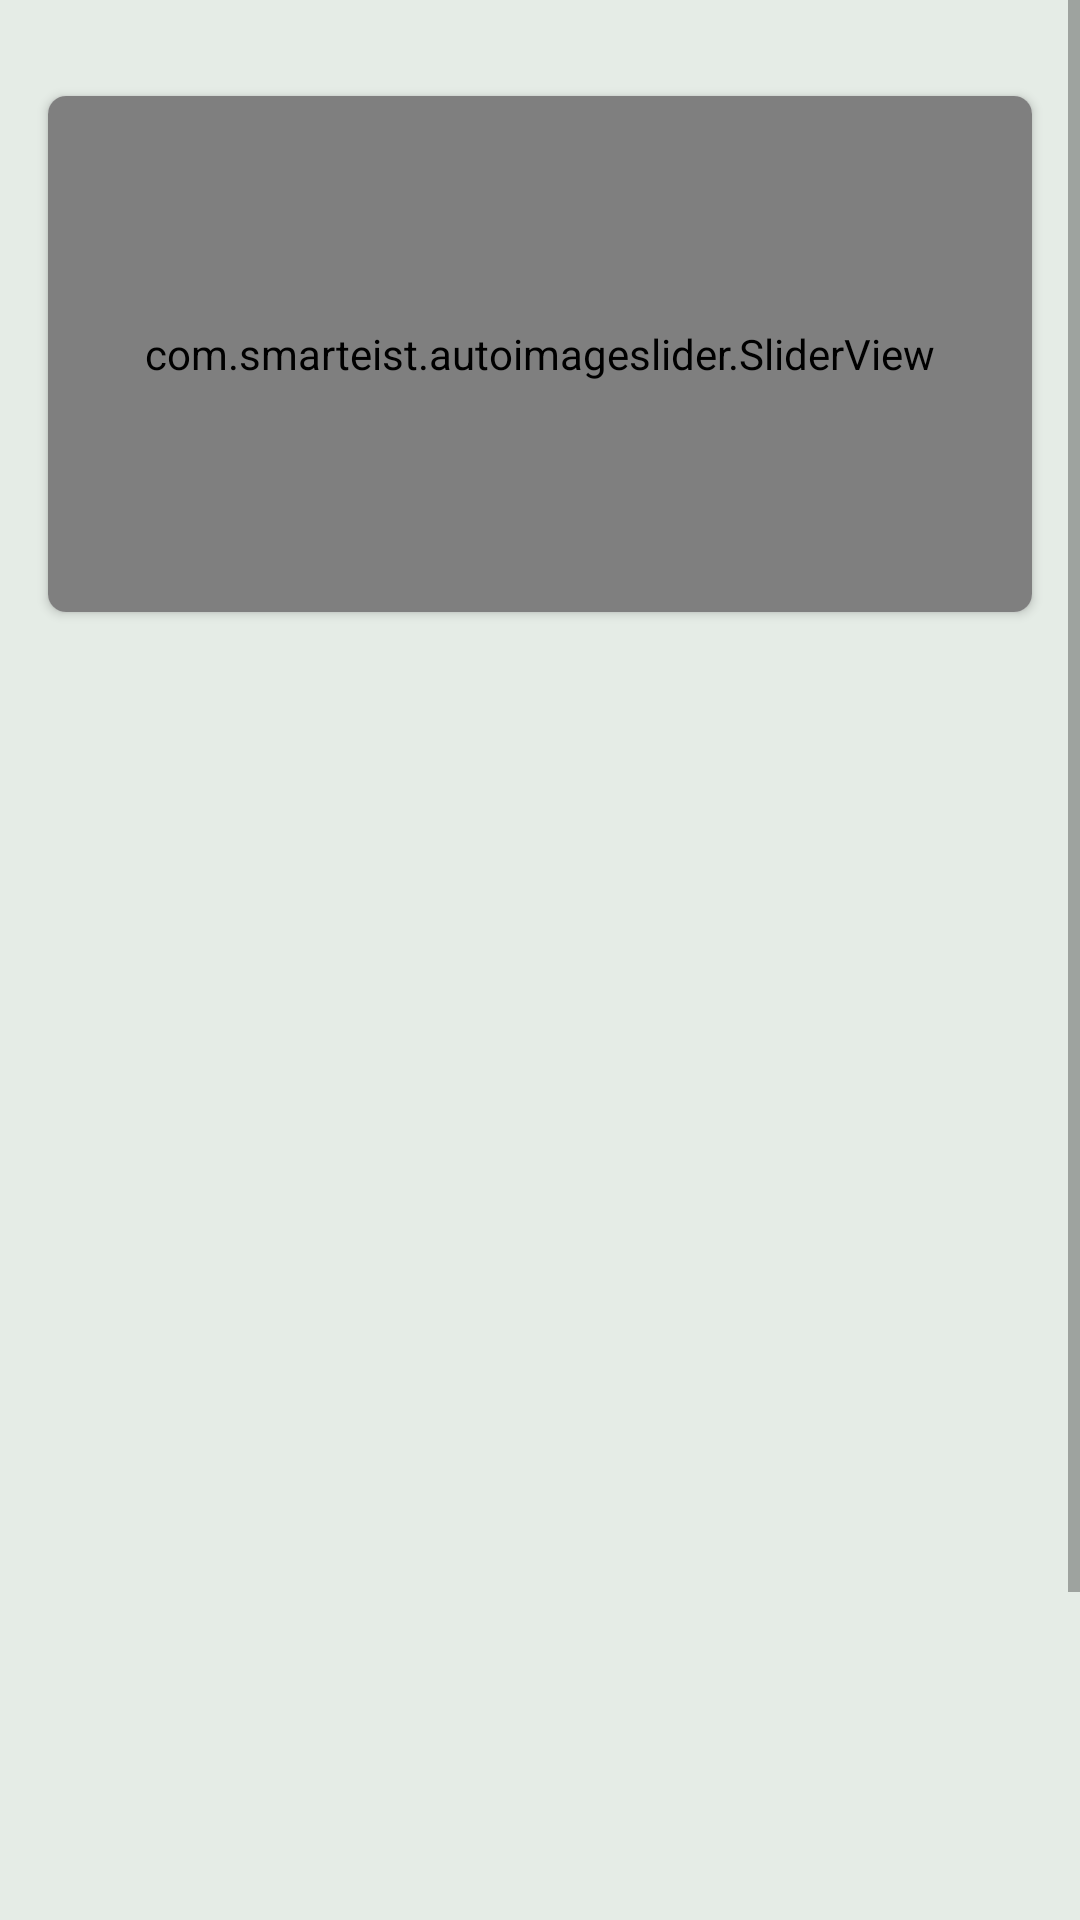

This screen was rendered from an Android layout file. Write that file and the resources it references.
<!-- AndroidManifest.xml: application theme Theme.IlhamCollection -->
<!-- res/layout/fragment_home.xml -->
<?xml version="1.0" encoding="utf-8"?>
<ScrollView xmlns:android="http://schemas.android.com/apk/res/android"
    xmlns:app="http://schemas.android.com/apk/res-auto"
    xmlns:tools="http://schemas.android.com/tools"
    android:id="@+id/uihome"
    android:layout_width="match_parent"
    android:layout_height="match_parent"
    android:layout_gravity="center"
    android:background="#1A044B11"
    android:orientation="vertical"
    tools:context=".ui.home.HomeFragment">

    <LinearLayout
        android:layout_width="match_parent"
        android:layout_height="wrap_content"
        android:gravity="center"
        android:orientation="vertical">

        <androidx.cardview.widget.CardView
            android:layout_width="match_parent"
            android:layout_height="wrap_content"
            android:layout_marginStart="16dp"
            android:layout_marginEnd="16dp"
            android:layout_marginTop="32dp"
            android:layout_marginBottom="32dp"
            app:cardCornerRadius="6dp">

            <com.smarteist.autoimageslider.SliderView
                android:id="@+id/image_slider"
                android:layout_width="match_parent"
                android:layout_height="172dp"
                app:sliderAnimationDuration="600"
                app:sliderAutoCycleDirection="back_and_forth"
                app:sliderAutoCycleEnabled="true"
                app:sliderIndicatorAnimationDuration="600"
                app:sliderIndicatorGravity="center_horizontal|bottom"
                app:sliderIndicatorMargin="15dp"
                app:sliderIndicatorOrientation="horizontal"
                app:sliderIndicatorPadding="3dp"
                app:sliderIndicatorRadius="2dp"
                app:sliderIndicatorSelectedColor="#5A5A5A"
                app:sliderIndicatorUnselectedColor="#FFF"
                app:sliderScrollTimeInSec="1"
                app:sliderStartAutoCycle="true" />

        </androidx.cardview.widget.CardView>

        <LinearLayout
            android:layout_width="match_parent"
            android:layout_height="wrap_content"
            android:layout_marginStart="16dp"
            android:layout_marginEnd="16dp"
            android:gravity="top"
            android:orientation="vertical">

            <androidx.recyclerview.widget.RecyclerView
                android:id="@+id/btncategory"
                android:layout_width="match_parent"
                android:layout_height="wrap_content"
                android:layout_marginBottom="16dp"
                tools:listitem="layout/item_cate" />

            <TextView
                android:id="@+id/noResultTv"
                android:layout_width="wrap_content"
                android:layout_height="wrap_content"
                android:text=""
                android:textSize="18sp"
                android:textStyle="bold"
                android:visibility="gone" />


            <androidx.recyclerview.widget.RecyclerView
                android:id="@+id/customRecyclerView"
                android:layout_width="match_parent"
                android:layout_height="wrap_content"
                android:layout_marginBottom="20dp"
                android:minHeight="500dp"
                android:orientation="vertical" />

        </LinearLayout>
    </LinearLayout>
</ScrollView>
<!-- resources referenced by this layout -->
<resources>
  <style name="Theme.IlhamCollection" parent="Theme.MaterialComponents.DayNight.DarkActionBar">
          
          <item name="colorPrimary">@color/purple_500</item>
          <item name="colorPrimaryVariant">@color/purple_700</item>
          <item name="colorOnPrimary">@color/white</item>
          
          <item name="colorSecondary">@color/teal_200</item>
          <item name="colorSecondaryVariant">@color/teal_700</item>
          <item name="colorOnSecondary">@color/black</item>
          
          <item name="android:statusBarColor">?attr/colorPrimaryVariant</item>
          
      </style>
  <color name="purple_500">#087E1E</color>
  <color name="purple_700">#044B11</color>
  <color name="white">#FFFFFFFF</color>
  <color name="teal_200">#FF03DAC5</color>
  <color name="teal_700">#FF018786</color>
  <color name="black">#FF000000</color>
</resources>
